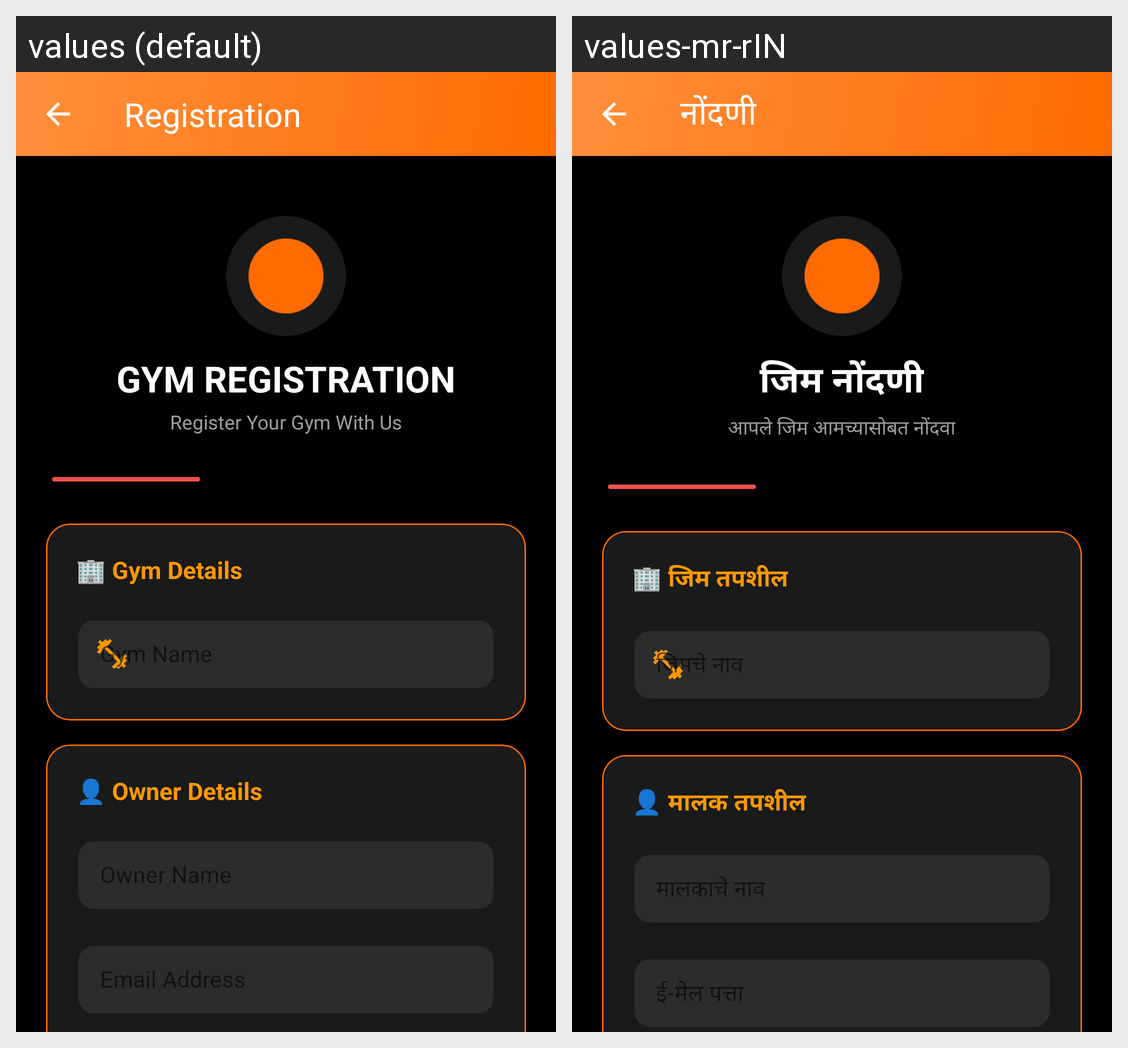

Here is an Android app screen in its default locale and in the app's own translations. Write out the translated-string differences for the strings that appear on this screen.
Android screen res/layout/activity_register.xml rendered under 2 locales, left to right: values (default), values-mr-rIN. Device: Nexus 5 (rendered at 1080×1920; each locale shown at half size, 540×960, under a caption strip naming it); theme Theme.GymManagementSystem.
Strings drawn on this screen, with the default value and each locale's value (text and hints the layout hard-codes, and strings that could not be matched under every locale, appear in the picture but are not listed):

registration
  values: Registration
  values-mr-rIN: नोंदणी

gym_registration
  values: GYM REGISTRATION
  values-mr-rIN: जिम नोंदणी

register_your_gym
  values: Register Your Gym With Us
  values-mr-rIN: आपले जिम आमच्यासोबत नोंदवा

gym_details_section
  values: 🏢 Gym Details
  values-mr-rIN: 🏢 जिम तपशील

owner_details_section
  values: 👤 Owner Details
  values-mr-rIN: 👤 मालक तपशील
